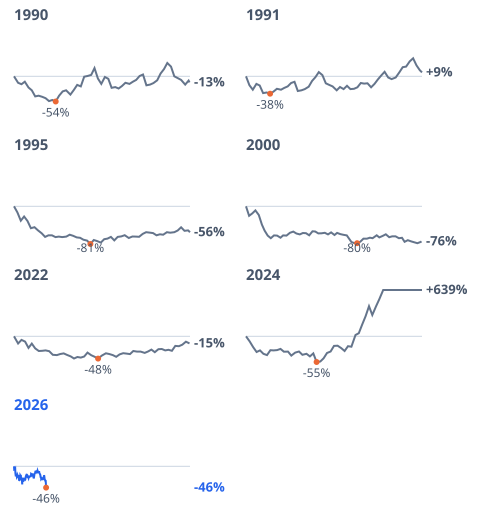

The table this chart was drawn from, first rows:
case, day, change
1990, 0, 0.0000
1990, 17, -0.1395
1990, 31, -0.1705
1990, 45, -0.1163
1990, 60, -0.2403
1990, 74, -0.3023
1990, 88, -0.4341
1990, 102, -0.4186
1990, 117, -0.4419
1990, 131, -0.4729
1990, 145, -0.5349
1990, 159, -0.5116
1990, 173, -0.5426
1990, 187, -0.4186
1990, 202, -0.3256
1990, 216, -0.3023
1990, 234, -0.3953
1990, 248, -0.2946
1990, 262, -0.1860
1990, 277, -0.2171
1990, 291, -0.0078
1990, 305, 0.0078
1990, 320, 0.0310
1990, 334, 0.1783
1990, 348, -0.0465
1990, 362, -0.1628
1990, 377, -0.0155
1990, 391, -0.0543
1990, 405, -0.2481
1990, 420, -0.2326
1990, 434, -0.2636
1990, 448, -0.2093
1990, 462, -0.1395
1990, 479, -0.1628
1990, 493, -0.1163
1990, 507, -0.0775
1990, 521, 0.0078
1990, 535, 0.0388
1990, 549, -0.1938
1990, 564, -0.1783
1990, 578, -0.1473
1990, 594, -0.0853
1990, 608, 0.0620
1990, 622, 0.1550
1990, 636, 0.2868
1990, 651, 0.2093
1990, 665, 0.0000
1990, 679, -0.0388
1990, 693, -0.0775
1990, 710, -0.1783
1990, 724, -0.0930
1990, 728, -0.1318
1991, 0, 0.0000
1991, 14, -0.1908
1991, 28, -0.2895
1991, 43, -0.1645
1991, 57, -0.1974
1991, 71, -0.3618
1991, 86, -0.3487
1991, 100, -0.3750
... 350 more rows
